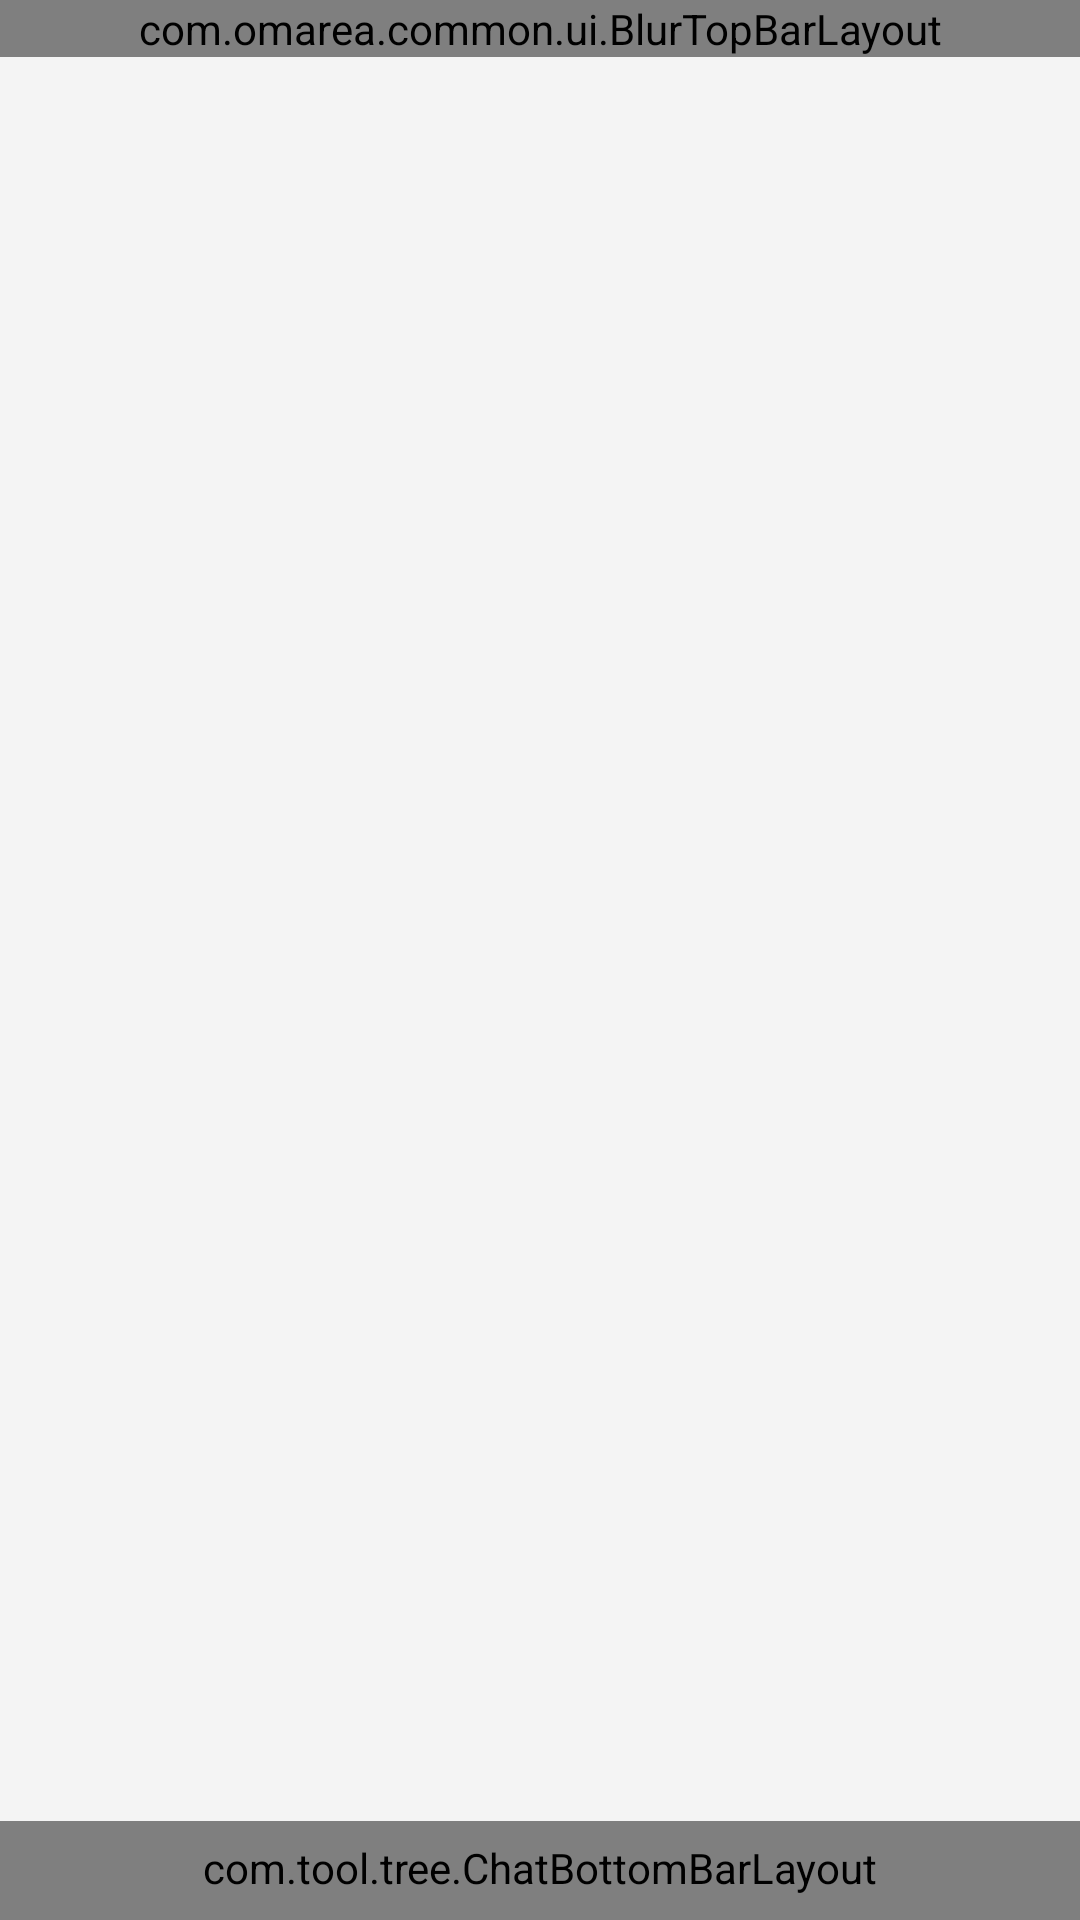

This screen was rendered from an Android layout file. Write that file and the resources it references.
<!-- AndroidManifest.xml: application theme AppTheme -->
<!-- res/layout/activity_chat.xml -->
<?xml version="1.0" encoding="utf-8"?>
<FrameLayout xmlns:android="http://schemas.android.com/apk/res/android"
    xmlns:app="http://schemas.android.com/apk/res-auto"
    android:layout_width="match_parent"
    android:layout_height="match_parent">

    <ImageView
        android:id="@+id/chat_swipe_preview_blur"
        android:layout_width="match_parent"
        android:layout_height="match_parent"
        android:contentDescription="@null"
        android:scaleType="centerCrop"
        android:visibility="gone" />

    <ImageView
        android:id="@+id/chat_swipe_preview_sharp"
        android:layout_width="match_parent"
        android:layout_height="match_parent"
        android:alpha="0"
        android:contentDescription="@null"
        android:scaleType="centerCrop"
        android:visibility="gone" />

    <androidx.drawerlayout.widget.DrawerLayout
    android:id="@+id/chat_drawer"
    android:layout_width="match_parent"
    android:layout_height="match_parent">

    <FrameLayout
        android:id="@+id/chat_root"
        android:layout_width="match_parent"
        android:layout_height="match_parent">

        <FrameLayout
            android:id="@+id/chat_action_host"
            android:layout_width="0dp"
            android:layout_height="0dp"
            android:visibility="gone" />

        <androidx.recyclerview.widget.RecyclerView
            android:id="@+id/chat_list"
            android:layout_width="match_parent"
            android:layout_height="match_parent"
            android:clipToPadding="false" />

        <include
            layout="@layout/app_bar_main"
            android:layout_width="match_parent"
            android:layout_height="wrap_content"
            android:layout_gravity="top" />

        <com.tool.tree.ChatBottomBarLayout
            android:id="@+id/chat_input_bar"
            android:layout_width="match_parent"
            android:layout_height="wrap_content"
            android:layout_gravity="bottom"
            android:background="@drawable/krscript_item_ripple_in"
            android:gravity="bottom"
            android:orientation="horizontal"
            android:paddingStart="12dp"
            android:paddingTop="6dp"
            android:paddingEnd="12dp"
            android:paddingBottom="8dp">

            <androidx.constraintlayout.widget.ConstraintLayout
                android:id="@+id/chat_input_box"
                android:layout_width="match_parent"
                android:layout_height="wrap_content"
                android:background="@drawable/chat_input_bg">

                <ImageButton
                    android:id="@+id/chat_options"
                    android:layout_width="36dp"
                    android:layout_height="36dp"
                    android:layout_margin="4dp"
                    android:background="@drawable/chat_options_bg"
                    android:contentDescription="@null"
                    android:scaleType="center"
                    android:visibility="gone"
                    app:layout_constraintBottom_toBottomOf="parent"
                    app:layout_constraintStart_toStartOf="parent" />

                <TextView
                    android:id="@+id/chat_clear"
                    android:layout_width="wrap_content"
                    android:layout_height="36dp"
                    android:layout_margin="4dp"
                    android:background="@drawable/chat_clear_bg"
                    android:clickable="true"
                    android:drawableStart="@drawable/ic_chat_clear"
                    android:drawablePadding="6dp"
                    android:focusable="true"
                    android:gravity="center_vertical"
                    android:paddingStart="10dp"
                    android:paddingEnd="14dp"
                    android:singleLine="true"
                    android:textColor="?android:attr/textColorSecondary"
                    android:textSize="13sp"
                    android:visibility="gone"
                    app:layout_constraintBottom_toBottomOf="parent"
                    app:layout_constraintStart_toEndOf="@id/chat_options" />

                <EditText
                    android:id="@+id/chat_input"
                    android:layout_width="0dp"
                    android:layout_height="wrap_content"
                    android:background="@null"
                    android:importantForAutofill="no"
                    android:inputType="textMultiLine|textCapSentences"
                    android:minHeight="44dp"
                    android:paddingStart="8dp"
                    android:paddingTop="10dp"
                    android:paddingEnd="4dp"
                    android:paddingBottom="10dp"
                    android:textSize="15sp"
                    app:layout_constraintBottom_toBottomOf="parent"
                    app:layout_constraintEnd_toStartOf="@id/chat_send"
                    app:layout_constraintStart_toEndOf="@id/chat_options"
                    app:layout_constraintTop_toTopOf="parent" />

                <ImageButton
                    android:id="@+id/chat_send"
                    android:layout_width="36dp"
                    android:layout_height="36dp"
                    android:layout_margin="4dp"
                    android:background="@drawable/chat_send_bg"
                    android:contentDescription="@null"
                    android:scaleType="center"
                    app:layout_constraintBottom_toBottomOf="parent"
                    app:layout_constraintEnd_toEndOf="parent" />
            </androidx.constraintlayout.widget.ConstraintLayout>
        </com.tool.tree.ChatBottomBarLayout>
    </FrameLayout>

    <com.tool.tree.ChatDrawerPanelLayout
        android:id="@+id/chat_drawer_panel"
        android:layout_width="280dp"
        android:layout_height="match_parent"
        android:layout_gravity="end"
        android:background="?android:attr/colorBackground"
        android:clickable="true"
        android:focusable="false"
        android:orientation="vertical">

        <TextView
            android:id="@+id/chat_drawer_title"
            android:layout_width="match_parent"
            android:layout_height="wrap_content"
            android:padding="16dp"
            android:textColor="?android:attr/textColorSecondary"
            android:textSize="13sp" />

        <ScrollView
            android:requiresFadingEdge="vertical"
            android:layout_width="match_parent"
            android:layout_height="0dp"
            android:layout_weight="1">

            <LinearLayout
                android:id="@+id/chat_session_list"
                android:layout_width="match_parent"
                android:layout_height="wrap_content"
                android:orientation="vertical" />
        </ScrollView>

        <TextView
            android:id="@+id/chat_new_session"
            android:layout_width="match_parent"
            android:layout_height="wrap_content"
            android:layout_margin="12dp"
            android:background="@drawable/chat_input_bg"
            android:gravity="center"
            android:padding="14dp"
            android:textColor="?android:attr/textColorPrimary"
            android:textSize="15sp" />
    </com.tool.tree.ChatDrawerPanelLayout>
</androidx.drawerlayout.widget.DrawerLayout>
</FrameLayout>
<!-- res/layout/app_bar_main.xml (included above) -->
<?xml version="1.0" encoding="utf-8"?>
<androidx.coordinatorlayout.widget.CoordinatorLayout
    xmlns:android="http://schemas.android.com/apk/res/android"
    xmlns:app="http://schemas.android.com/apk/res-auto"
    android:layout_width="match_parent"
    android:layout_height="match_parent"
    android:fitsSystemWindows="false">

    <com.google.android.material.appbar.AppBarLayout
        android:layout_width="match_parent"
        android:layout_height="wrap_content"
        app:elevation="0dp"
        android:background="@android:color/transparent"
        android:theme="?android:actionBarTheme">

        <FrameLayout
            android:layout_width="match_parent"
            android:layout_height="wrap_content">

            <com.omarea.common.ui.BlurTopBarLayout
                android:id="@+id/blur_top_container"
                android:layout_width="match_parent"
                android:layout_height="wrap_content"
                android:background="@drawable/krscript_item_ripple_in">

                <androidx.appcompat.widget.Toolbar
                    android:id="@+id/toolbar"
                    android:layout_width="match_parent"
                    android:layout_height="?attr/actionBarSize"
                    android:background="@android:color/transparent"
                    app:elevation="0dp"
                    app:popupTheme="@style/AppTheme.PopupOverlay"
                    app:subtitleTextColor="?android:textColorPrimary"
                    app:titleTextColor="?android:textColorPrimary" />

            </com.omarea.common.ui.BlurTopBarLayout>

            <ProgressBar
                android:indeterminateDrawable="@drawable/kr_log_progress_indeterminate_aosp"
                android:progressDrawable="@drawable/kr_log_progress_determinate"
                android:id="@+id/page_load_progress"
                style="?android:attr/progressBarStyleHorizontal"
                android:layout_width="match_parent"
                android:layout_height="2dp"
                android:layout_gravity="bottom"
                android:max="100"
                android:progress="0"
                android:indeterminate="true"
                android:visibility="gone" />

        </FrameLayout>

    </com.google.android.material.appbar.AppBarLayout>

</androidx.coordinatorlayout.widget.CoordinatorLayout>
<!-- resources referenced by this layout -->
<resources>
  <!-- drawable chat_input_bg (drawable) -->
  <shape xmlns:android="http://schemas.android.com/apk/res/android"
      android:shape="rectangle">
      <solid android:color="#26808080" />
      <corners android:radius="22dp" />
  </shape>
  <!-- drawable chat_options_bg (drawable) -->
  <ripple xmlns:android="http://schemas.android.com/apk/res/android"
      android:color="@color/chat_ripple_accent">
      <item>
          <shape android:shape="oval">
              <solid android:color="#33808080" />
          </shape>
      </item>
      <item android:id="@android:id/mask">
          <shape android:shape="oval">
              <solid android:color="#FFFFFFFF" />
          </shape>
      </item>
  </ripple>
  <!-- drawable chat_send_bg (drawable) -->
  <ripple xmlns:android="http://schemas.android.com/apk/res/android"
      android:color="#FF1E88E5">
      <item>
          <shape android:shape="oval">
              <solid android:color="?attr/colorAccent" />
          </shape>
      </item>
      <item android:id="@android:id/mask">
          <shape android:shape="oval">
              <solid android:color="#FFFFFFFF" />
          </shape>
      </item>
  </ripple>
  <!-- drawable ic_chat_clear (drawable) -->
  <?xml version="1.0" encoding="utf-8"?>
  <vector xmlns:android="http://schemas.android.com/apk/res/android"
      android:width="24dp"
      android:height="24dp"
      android:viewportWidth="24.0"
      android:viewportHeight="24.0">
      <path
          android:fillColor="#FFFFFFFF"
          android:pathData="M6,19c0,1.1 0.9,2 2,2h8c1.1,0 2,-0.9 2,-2V7H6v12zM19,4h-3.5l-1,-1h-5l-1,1H5v2h14V4z" />
  </vector>
  <!-- drawable kr_log_progress_indeterminate_aosp (drawable) -->
  <?xml version="1.0" encoding="utf-8"?>
  <animated-vector xmlns:android="http://schemas.android.com/apk/res/android"
      android:drawable="@drawable/kr_log_progress_aosp_vector">
      <target
          android:name="rect2_grp"
          android:animation="@animator/kr_log_progress_aosp_rect2" />
      <target
          android:name="rect1_grp"
          android:animation="@animator/kr_log_progress_aosp_rect1" />
  </animated-vector>
  <style name="AppTheme.PopupOverlay" parent="ThemeOverlay.AppCompat">
          <item name="android:popupMenuStyle">@style/AppPopupMenuStyle</item>
          <item name="popupMenuStyle">@style/AppPopupMenuStyle</item>
      </style>
  <style name="AppPopupMenuStyle" parent="Widget.AppCompat.PopupMenu">
          <item name="android:popupBackground">@drawable/kr_spinner_popup_bg</item>
      </style>
  <color name="colorPrimary">#64CDB6</color>
  <color name="colorPrimaryDark">#30C7B6</color>
  <color name="colorAccent">#0dbda2</color>
  <color name="colorParseDark">#20605f5f</color>
  <color name="colorPirmDark">#20000000</color>
  <color name="status_bg_light">@android:color/white</color>
  <style name="AppTheme.AppBarOverlay.Light" parent="ThemeOverlay.AppCompat.ActionBar">
          <item name="titleTextColor">?android:textColorPrimary</item>
          <item name="subtitleTextColor">?android:textColorSecondary</item>
          <item name="android:popupBackground">@drawable/kr_spinner_popup_bg</item>
      </style>
  <color name="window_bg_light">#f4f4f4</color>
  <color name="cardBgLight">#CCFFFFFF</color>
  <color name="cardBgL">#1AAFAFAF</color>
  <color name="logPanelBgLight">#66FFFFFF</color>
  <style name="textTitle" parent="@style/TextAppearance.AppCompat.Title">
          <item name="android:textColor">?android:attr/textColorPrimary</item>
          <item name="android:textStyle">bold</item>
          <item name="android:textSize">14dp</item>
          <item name="android:breakStrategy">simple</item>
      </style>
  <dimen name="activity_horizontal_margin">16dp</dimen>
  <dimen name="kr_spinner_popup_radius">8dp</dimen>
</resources>
